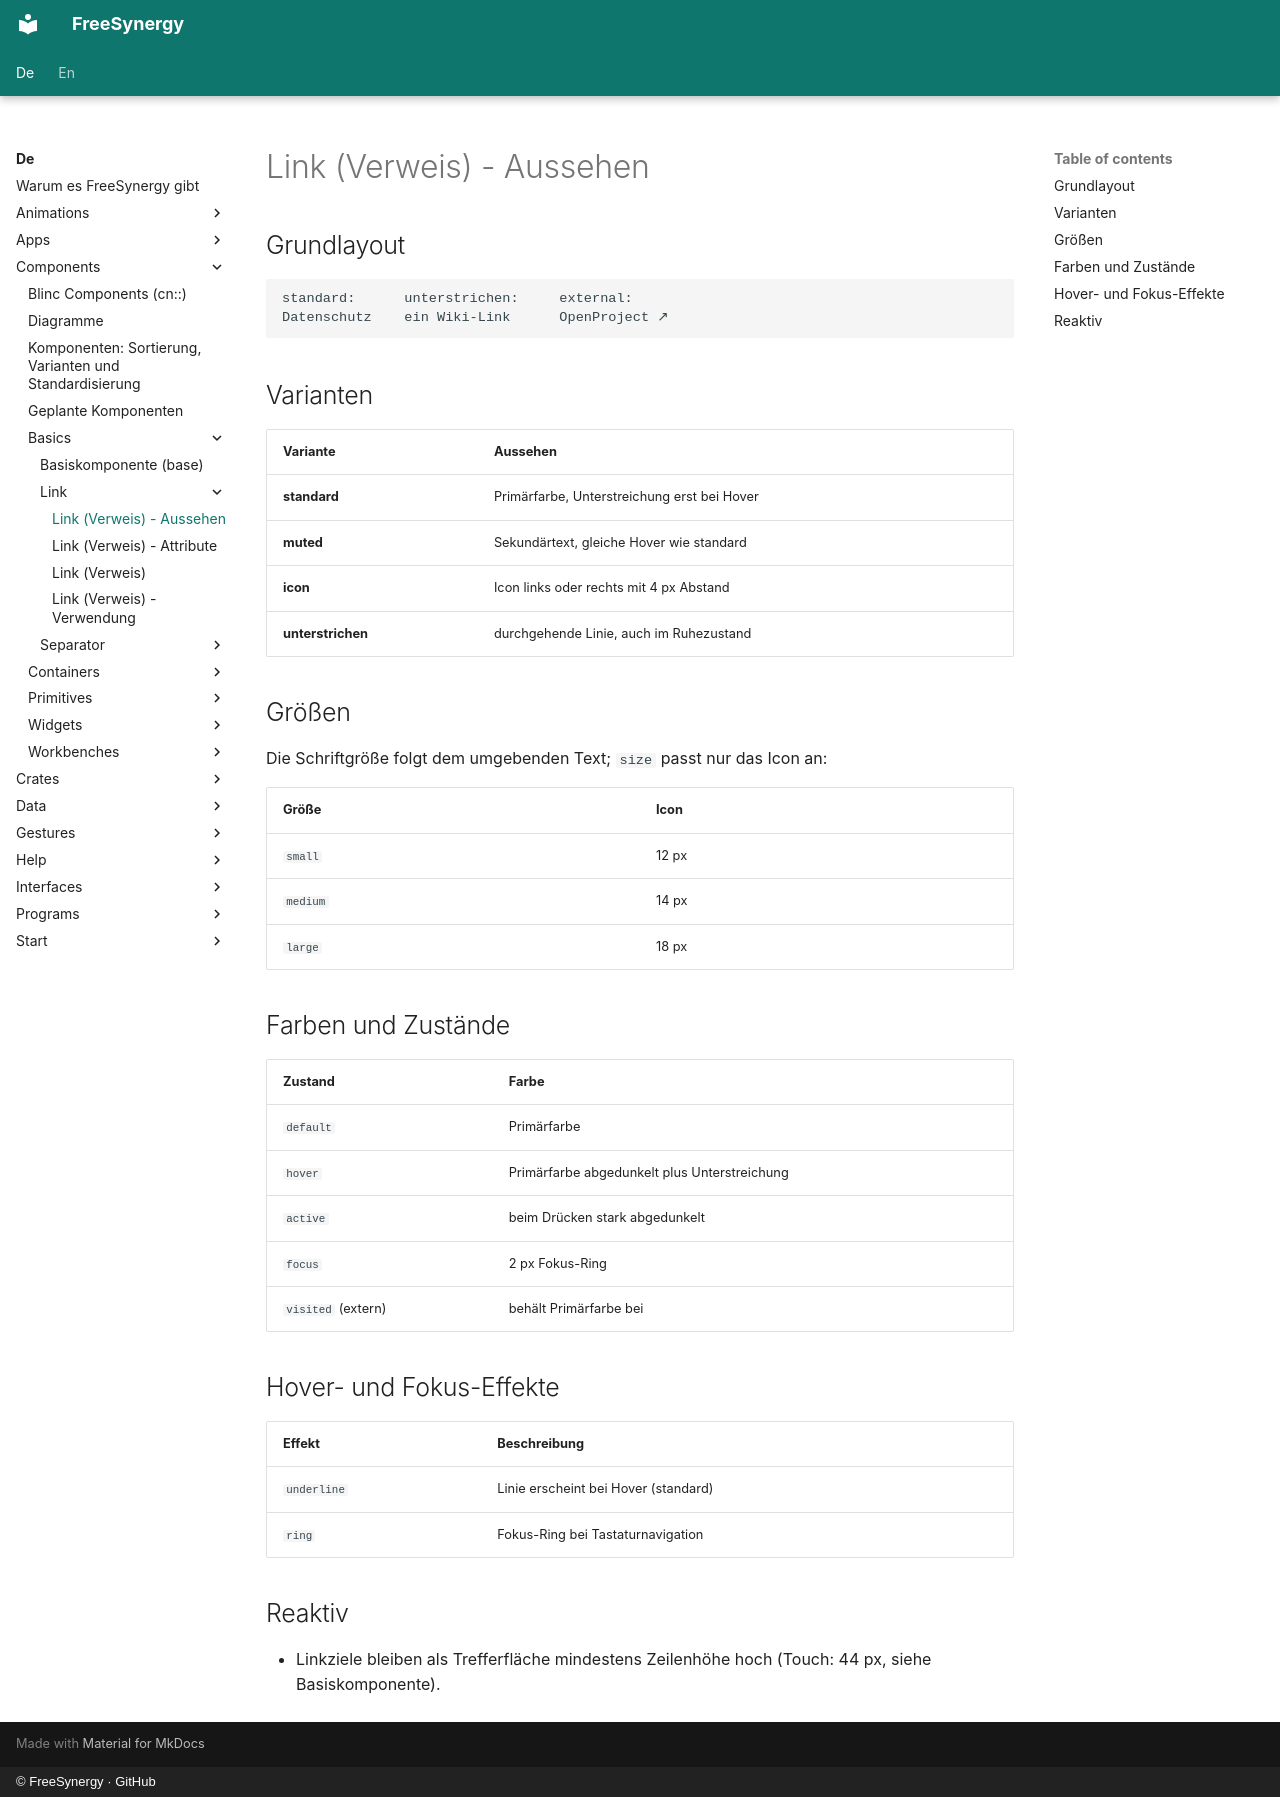

repository: FreeSynergy/fs-documentation · page: de/components/basics/link/appearance/index.html · generator: mkdocs · copyright: © FreeSynergy · GitHub

# Link (Verweis) - Aussehen

## Grundlayout

```
standard:      unterstrichen:     external:
Datenschutz    ein Wiki-Link      OpenProject ↗
```

## Varianten

| Variante | Aussehen |
|----------|----------|
| **standard** | Primärfarbe, Unterstreichung erst bei Hover |
| **muted** | Sekundärtext, gleiche Hover wie standard |
| **icon** | Icon links oder rechts mit 4 px Abstand |
| **unterstrichen** | durchgehende Linie, auch im Ruhezustand |

## Größen

Die Schriftgröße folgt dem umgebenden Text; `size` passt nur das Icon an:

| Größe | Icon |
|-------|------|
| `small` | 12 px |
| `medium` | 14 px |
| `large` | 18 px |

## Farben und Zustände

| Zustand | Farbe |
|---------|-------|
| `default` | Primärfarbe |
| `hover` | Primärfarbe abgedunkelt plus Unterstreichung |
| `active` | beim Drücken stark abgedunkelt |
| `focus` | 2 px Fokus-Ring |
| `visited` (extern) | behält Primärfarbe bei |

## Hover- und Fokus-Effekte

| Effekt | Beschreibung |
|--------|--------------|
| `underline` | Linie erscheint bei Hover (standard) |
| `ring` | Fokus-Ring bei Tastaturnavigation |

## Reaktiv

- Linkziele bleiben als Trefferfläche mindestens Zeilenhöhe hoch
  (Touch: 44 px, siehe Basiskomponente).
